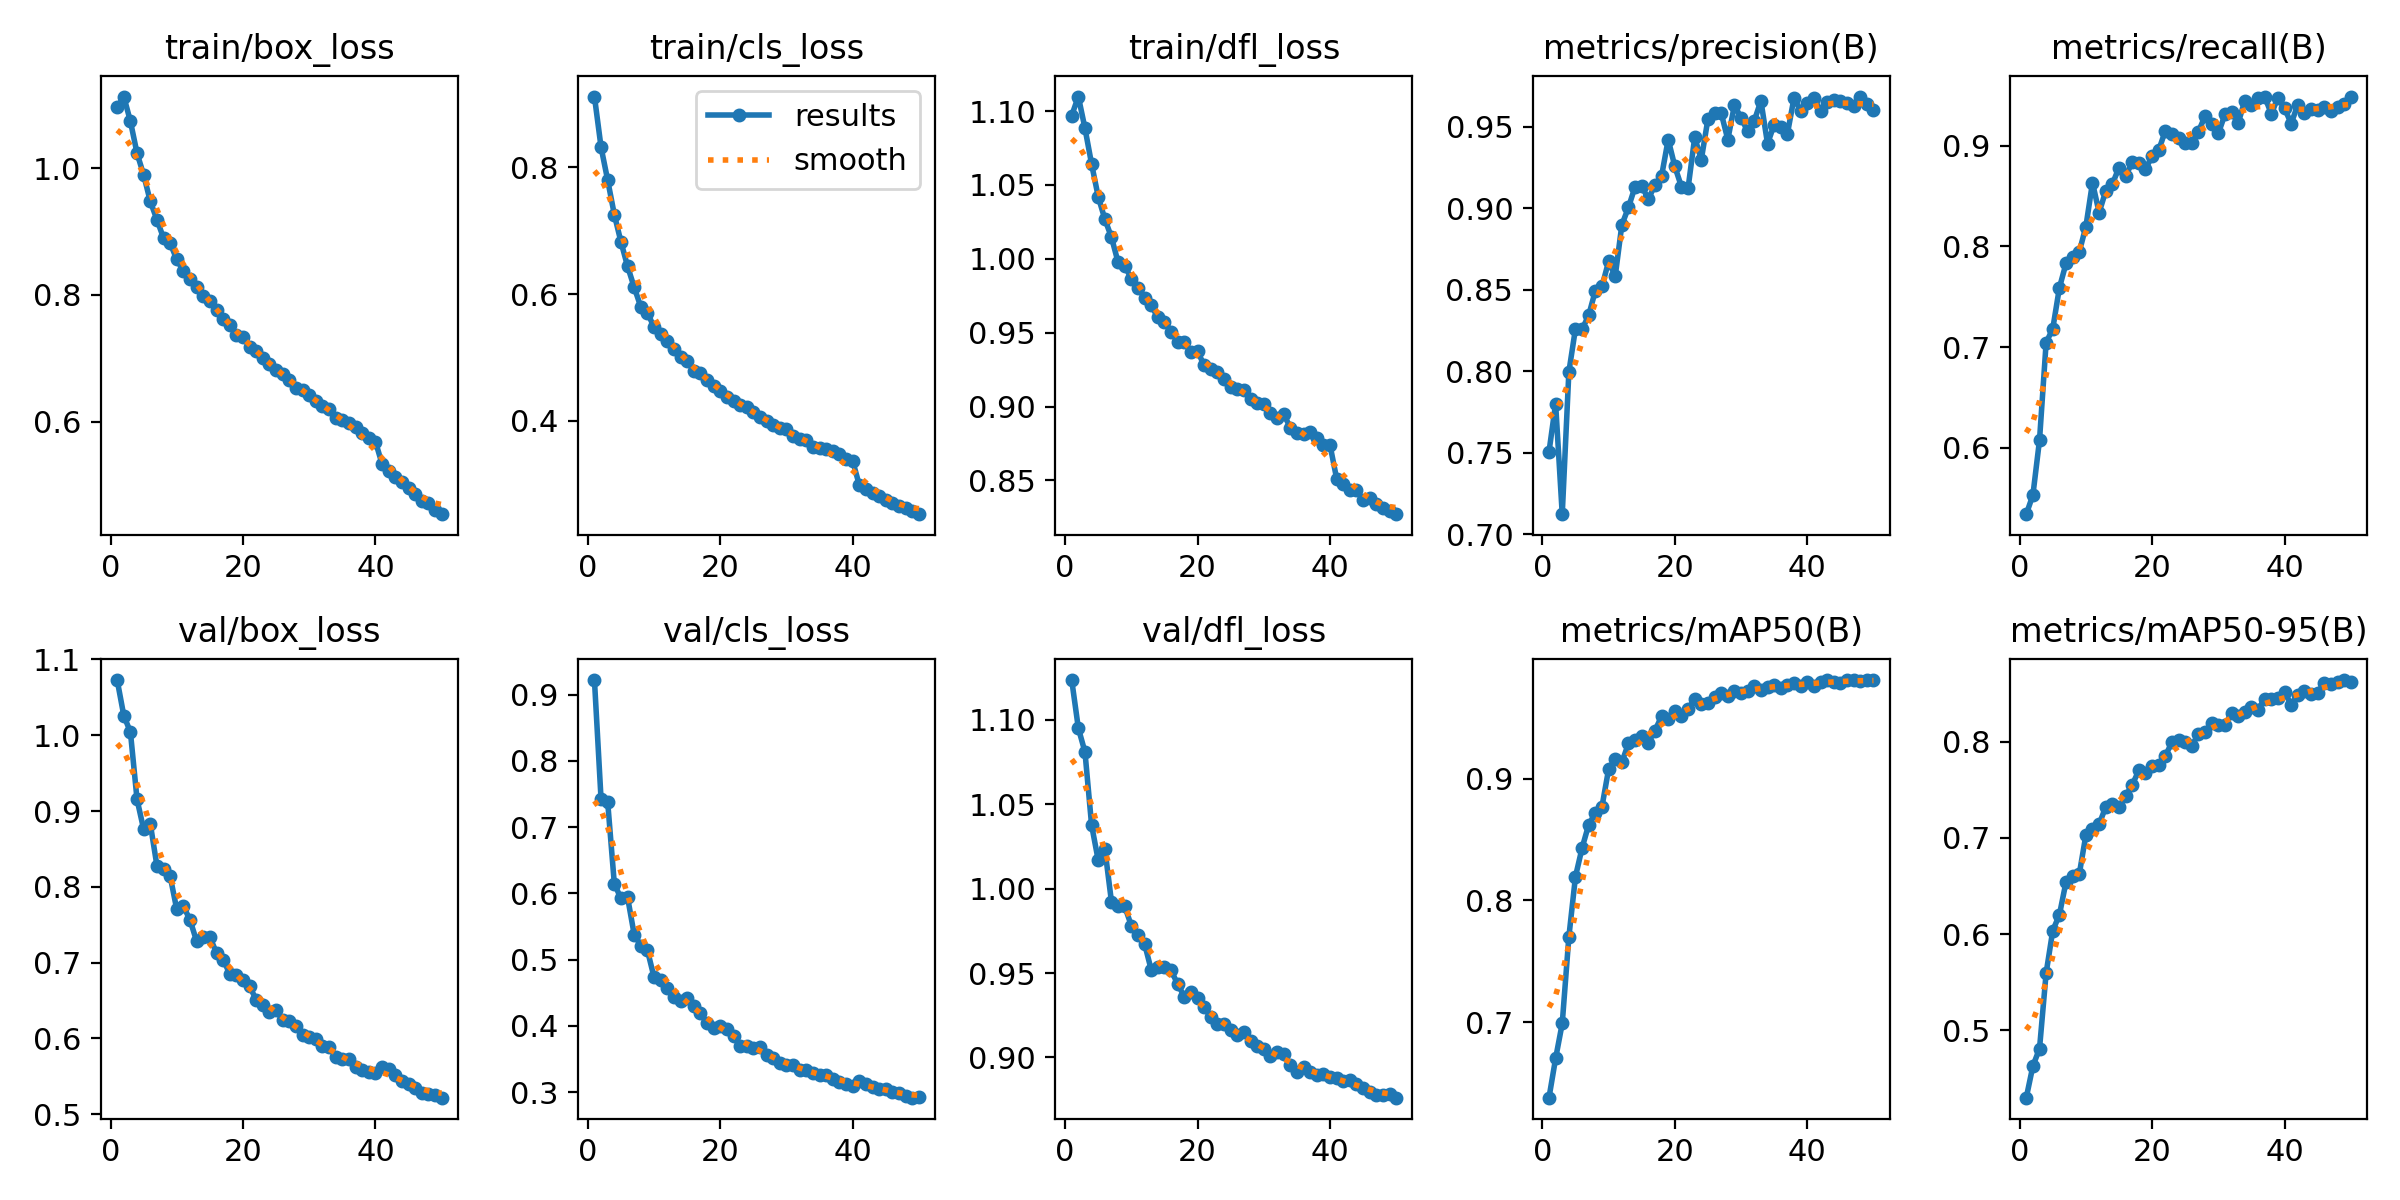

Values plotted in this chart, from the file beside it:
epoch, time, train/box_loss, train/cls_loss, train/dfl_loss, metrics/precision(B), metrics/recall(B), metrics/mAP50(B), metrics/mAP50-95(B), val/box_loss, val/cls_loss, val/dfl_loss, lr/pg0, lr/pg1, lr/pg2
1, 616.1, 1.096, 0.9118, 1.097, 0.7506, 0.5339, 0.6378, 0.4301, 1.073, 0.9219, 1.123, 0.0004752, 0.0004752, 0.0004752
2, 1365, 1.113, 0.8317, 1.11, 0.7801, 0.5529, 0.6701, 0.4631, 1.026, 0.7418, 1.095, 0.0009327, 0.0009327, 0.0009327
3, 2266, 1.074, 0.7796, 1.088, 0.7123, 0.6075, 0.6989, 0.4811, 1.004, 0.7377, 1.081, 0.001371, 0.001371, 0.001371
4, 2897, 1.024, 0.7255, 1.064, 0.7996, 0.7045, 0.7701, 0.5597, 0.9153, 0.6147, 1.038, 0.001344, 0.001344, 0.001344
5, 3822, 0.9894, 0.6825, 1.042, 0.8263, 0.7182, 0.8197, 0.6038, 0.8759, 0.5923, 1.017, 0.001316, 0.001316, 0.001316
6, 4783, 0.9477, 0.6438, 1.027, 0.8258, 0.7588, 0.8433, 0.62, 0.8832, 0.5942, 1.024, 0.001288, 0.001288, 0.001288
7, 5559, 0.9188, 0.6108, 1.015, 0.8344, 0.7831, 0.8625, 0.6542, 0.828, 0.5379, 0.9922, 0.001259, 0.001259, 0.001259
8, 6001, 0.8897, 0.5797, 0.9977, 0.8494, 0.7893, 0.8719, 0.661, 0.8241, 0.5212, 0.9896, 0.001231, 0.001231, 0.001231
9, 6551, 0.8817, 0.5702, 0.9952, 0.8521, 0.7944, 0.8772, 0.6623, 0.8141, 0.5142, 0.9895, 0.001203, 0.001203, 0.001203
10, 8047, 0.8559, 0.5479, 0.9866, 0.8674, 0.8197, 0.9079, 0.7029, 0.7702, 0.4734, 0.978, 0.001174, 0.001174, 0.001174
11, 8490, 0.8377, 0.5371, 0.9806, 0.8584, 0.8635, 0.9163, 0.709, 0.7745, 0.4696, 0.9728, 0.001146, 0.001146, 0.001146
12, 8952, 0.8254, 0.526, 0.9737, 0.8898, 0.8336, 0.9137, 0.7141, 0.7563, 0.4577, 0.9673, 0.001118, 0.001118, 0.001118
13, 9518, 0.8127, 0.5129, 0.9686, 0.9006, 0.8551, 0.9292, 0.7324, 0.7282, 0.4432, 0.952, 0.001089, 0.001089, 0.001089
14, 9994, 0.7987, 0.5013, 0.9603, 0.9133, 0.862, 0.9322, 0.7354, 0.7344, 0.4375, 0.9537, 0.001061, 0.001061, 0.001061
15, 10642, 0.7905, 0.4943, 0.9575, 0.9139, 0.8784, 0.9356, 0.732, 0.7338, 0.4428, 0.9533, 0.001033, 0.001033, 0.001033
16, 11238, 0.7767, 0.4791, 0.9507, 0.9055, 0.87, 0.9297, 0.7434, 0.7128, 0.4294, 0.9516, 0.001005, 0.001005, 0.001005
17, 11823, 0.7622, 0.4748, 0.9439, 0.9145, 0.8837, 0.9398, 0.7553, 0.7041, 0.4196, 0.9435, 0.0009763, 0.0009763, 0.0009763
18, 13273, 0.7531, 0.4639, 0.9438, 0.9199, 0.8831, 0.9515, 0.7701, 0.6853, 0.4045, 0.9361, 0.000948, 0.000948, 0.000948
19, 13927, 0.7364, 0.4546, 0.9367, 0.9423, 0.8772, 0.9497, 0.7672, 0.6834, 0.3967, 0.9387, 0.0009197, 0.0009197, 0.0009197
20, 14314, 0.7329, 0.4472, 0.9373, 0.9257, 0.8894, 0.956, 0.7751, 0.6773, 0.3997, 0.9354, 0.0008914, 0.0008914, 0.0008914
21, 14782, 0.7185, 0.4374, 0.928, 0.9133, 0.8956, 0.9516, 0.7759, 0.6686, 0.3959, 0.93, 0.0008631, 0.0008631, 0.0008631
22, 15191, 0.711, 0.4315, 0.9257, 0.9124, 0.9151, 0.9578, 0.7854, 0.6512, 0.3852, 0.9237, 0.0008348, 0.0008348, 0.0008348
23, 15619, 0.7003, 0.4256, 0.9235, 0.9435, 0.9116, 0.9655, 0.7995, 0.6443, 0.3696, 0.9201, 0.0008065, 0.0008065, 0.0008065
24, 16437, 0.6914, 0.4214, 0.9185, 0.93, 0.9077, 0.9614, 0.802, 0.6355, 0.3695, 0.9197, 0.0007782, 0.0007782, 0.0007782
25, 17240, 0.6811, 0.4139, 0.9135, 0.9548, 0.9032, 0.9623, 0.7995, 0.637, 0.3661, 0.9161, 0.0007499, 0.0007499, 0.0007499
26, 17921, 0.6746, 0.4061, 0.912, 0.9582, 0.9032, 0.9676, 0.7959, 0.6246, 0.3679, 0.9131, 0.0007216, 0.0007216, 0.0007216
27, 18534, 0.6656, 0.4002, 0.911, 0.9585, 0.9142, 0.971, 0.8079, 0.6226, 0.3567, 0.915, 0.0006934, 0.0006934, 0.0006934
28, 19291, 0.6531, 0.3927, 0.9054, 0.9422, 0.9296, 0.9683, 0.8097, 0.6169, 0.3509, 0.91, 0.0006651, 0.0006651, 0.0006651
29, 19999, 0.6493, 0.3881, 0.9023, 0.9633, 0.9222, 0.9721, 0.8192, 0.6045, 0.3447, 0.9065, 0.0006368, 0.0006368, 0.0006368
30, 20635, 0.6422, 0.3862, 0.9018, 0.9556, 0.9124, 0.9708, 0.8179, 0.6021, 0.3407, 0.905, 0.0006085, 0.0006085, 0.0006085
31, 21116, 0.6329, 0.3764, 0.8954, 0.9472, 0.9313, 0.9724, 0.8179, 0.5997, 0.3409, 0.9007, 0.0005802, 0.0005802, 0.0005802
32, 21541, 0.6249, 0.3713, 0.8924, 0.9538, 0.9333, 0.9764, 0.8296, 0.5903, 0.3331, 0.9035, 0.0005519, 0.0005519, 0.0005519
33, 22133, 0.6192, 0.3692, 0.895, 0.966, 0.9227, 0.9735, 0.8267, 0.5884, 0.3335, 0.9018, 0.0005236, 0.0005236, 0.0005236
34, 23081, 0.6056, 0.3588, 0.8858, 0.9396, 0.945, 0.9759, 0.8312, 0.5761, 0.3289, 0.8956, 0.0004953, 0.0004953, 0.0004953
35, 23866, 0.6028, 0.3569, 0.8819, 0.9514, 0.9402, 0.9774, 0.836, 0.5732, 0.3265, 0.8913, 0.000467, 0.000467, 0.000467
36, 24377, 0.5969, 0.3553, 0.8812, 0.9497, 0.9475, 0.975, 0.8335, 0.5732, 0.3256, 0.8942, 0.0004387, 0.0004387, 0.0004387
37, 25099, 0.5913, 0.3524, 0.8829, 0.9458, 0.949, 0.977, 0.8447, 0.562, 0.3205, 0.8916, 0.0004104, 0.0004104, 0.0004104
38, 26810, 0.5819, 0.3467, 0.8784, 0.9678, 0.9318, 0.9786, 0.8444, 0.559, 0.3156, 0.8895, 0.0003821, 0.0003821, 0.0003821
39, 27660, 0.5746, 0.3402, 0.874, 0.9598, 0.9479, 0.9761, 0.8454, 0.5556, 0.313, 0.8902, 0.0003538, 0.0003538, 0.0003538
40, 28228, 0.5683, 0.3364, 0.874, 0.9648, 0.9374, 0.9795, 0.8521, 0.555, 0.3096, 0.8883, 0.0003255, 0.0003255, 0.0003255
41, 28729, 0.5329, 0.2981, 0.8513, 0.9679, 0.9221, 0.9763, 0.8384, 0.5625, 0.3174, 0.8881, 0.0002972, 0.0002972, 0.0002972
42, 29268, 0.5225, 0.2924, 0.8474, 0.9596, 0.9409, 0.9797, 0.849, 0.5595, 0.312, 0.8859, 0.0002689, 0.0002689, 0.0002689
43, 29711, 0.5124, 0.286, 0.8432, 0.9654, 0.9331, 0.9813, 0.8524, 0.5517, 0.3079, 0.8865, 0.0002406, 0.0002406, 0.0002406
44, 30153, 0.5045, 0.2811, 0.8434, 0.9667, 0.9362, 0.9798, 0.8496, 0.5442, 0.305, 0.8844, 0.0002123, 0.0002123, 0.0002123
45, 30628, 0.4951, 0.2753, 0.8367, 0.9658, 0.9358, 0.9791, 0.8511, 0.5404, 0.3044, 0.882, 0.0001841, 0.0001841, 0.0001841
46, 31412, 0.4848, 0.2704, 0.8381, 0.9647, 0.9385, 0.981, 0.8611, 0.5349, 0.2995, 0.8794, 0.0001558, 0.0001558, 0.0001558
47, 32058, 0.4747, 0.2653, 0.8338, 0.9626, 0.9342, 0.981, 0.8604, 0.5277, 0.2994, 0.8777, 0.0001275, 0.0001275, 0.0001275
48, 32549, 0.471, 0.2615, 0.8316, 0.9686, 0.9388, 0.9805, 0.8624, 0.5272, 0.2938, 0.8777, 9.91726e-05, 9.91726e-05, 9.91726e-05
49, 32940, 0.4607, 0.2569, 0.829, 0.9639, 0.942, 0.9813, 0.8641, 0.5254, 0.2917, 0.8781, 7.08784e-05, 7.08784e-05, 7.08784e-05
50, 33576, 0.4537, 0.2525, 0.8271, 0.9601, 0.9488, 0.9812, 0.8621, 0.5219, 0.292, 0.8762, 4.25842e-05, 4.25842e-05, 4.25842e-05
